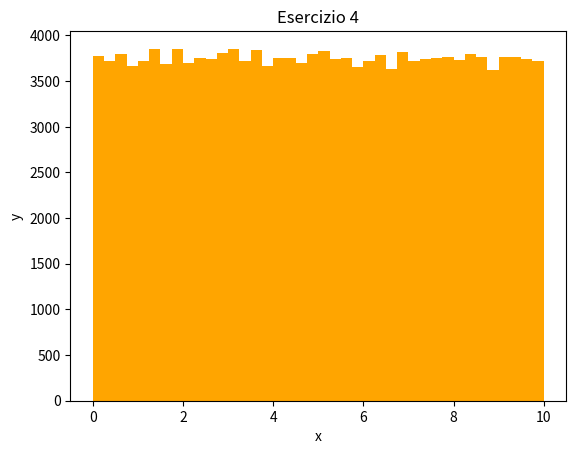

Python code for this plot:
"""
    ESERCIZIO 4.4
    Implementa un generatore di numeri pseudo-casuali distribuiti uniformemente in un dato intervallo. Usa matplotlib per visualizzare
    la distribuzione dei numeri generati.
"""

# Librerie
import numpy as np
from random import random
from matplotlib import pyplot as plt

def sturges(n_eventi: int) -> int:
    return int(np.ceil(1.0 + 3.322 * np.log(n_eventi)))

def rand_range(x_min: float, x_max: float) -> float:
    return (x_min + (x_max - x_min) * random())

def main() -> None:

    # Variabili
    x_min: float = 0.0
    x_max: float = 10.0
    unif_sequence: list[float] = []

    # Genera la sequenza di numeri pseudo-casuali uniformi
    for i in range(150000):
        unif_sequence.append(rand_range(x_min, x_max))

    # Plot
    fig, ax = plt.subplots(nrows = 1, ncols = 1)
    ax.set_title("Esercizio 4")
    ax.set_xlabel("x")
    ax.set_ylabel("y")

    # Istogramma
    n_bins: int = sturges(len(unif_sequence))
    bin_edges = np.linspace(x_min, x_max, n_bins)
    ax.hist(unif_sequence, bin_edges, color = "orange")

    plt.show()

    return

if __name__ == "__main__":
    main()